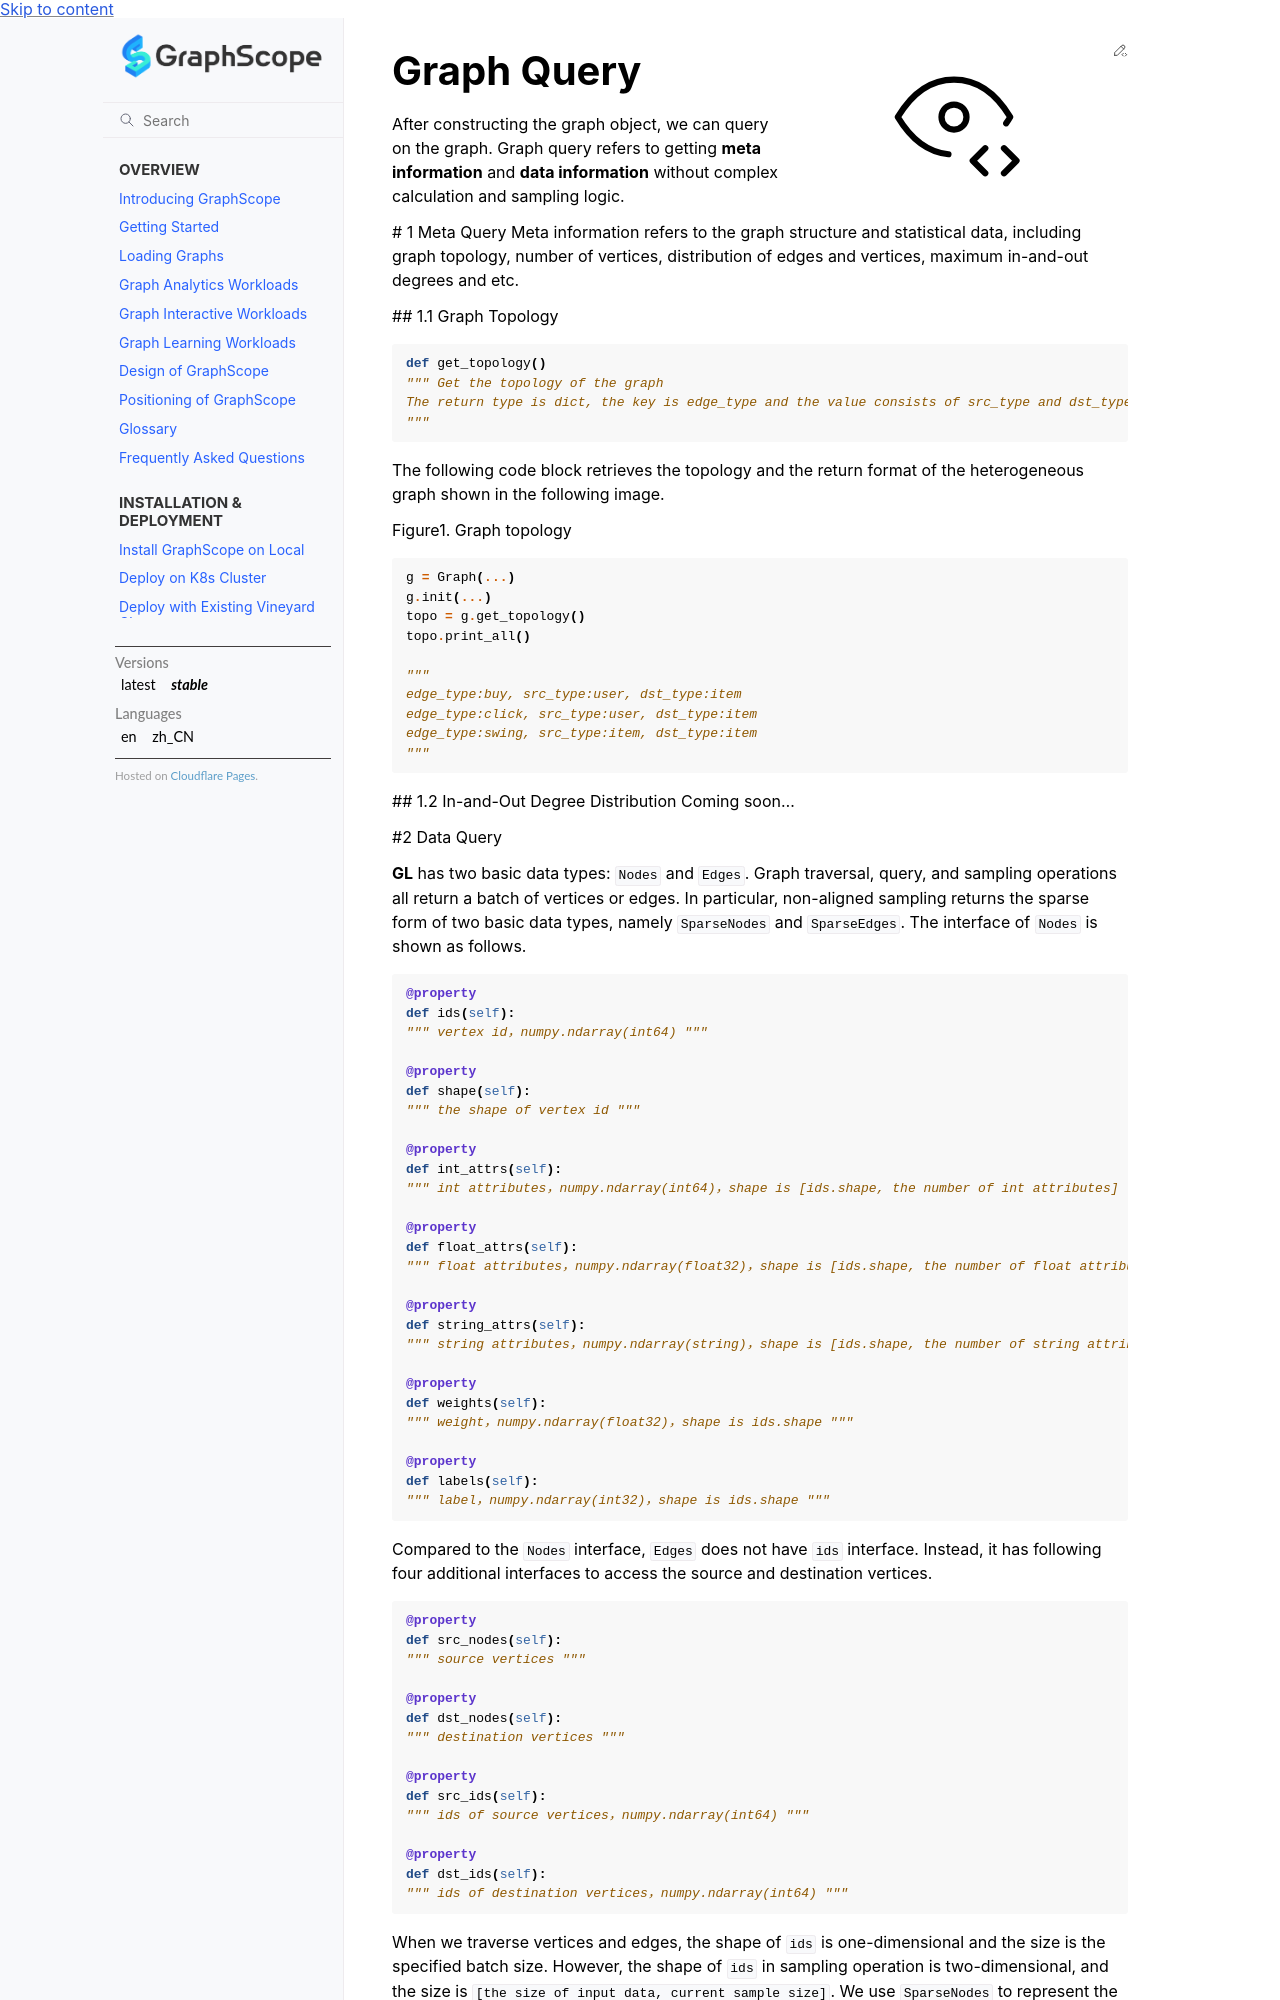

repository: alibaba/GraphScope · page: docs/reference/gnn_engine/graph_query_en.html · generator: sphinx

Graph Query
===========

After constructing the graph object, we can query on the graph. Graph
query refers to getting **meta information** and **data information**
without complex calculation and sampling logic.

# 1 Meta Query Meta information refers to the graph structure and
statistical data, including graph topology, number of vertices,
distribution of edges and vertices, maximum in-and-out degrees and etc.

## 1.1 Graph Topology

.. code:: python

   def get_topology()
   """ Get the topology of the graph
   The return type is dict, the key is edge_type and the value consists of src_type and dst_type
   """

The following code block retrieves the topology and the return format of
the heterogeneous graph shown in the following image.

.. container::

   Figure1. Graph topology

.. code:: python

   g = Graph(...)
   g.init(...)
   topo = g.get_topology()
   topo.print_all()

   """
   edge_type:buy, src_type:user, dst_type:item
   edge_type:click, src_type:user, dst_type:item
   edge_type:swing, src_type:item, dst_type:item
   """

## 1.2 In-and-Out Degree Distribution Coming soon…

#2 Data Query

**GL** has two basic data types: ``Nodes`` and ``Edges``. Graph
traversal, query, and sampling operations all return a batch of vertices
or edges. In particular, non-aligned sampling returns the sparse form of
two basic data types, namely ``SparseNodes`` and ``SparseEdges``. The
interface of ``Nodes`` is shown as follows.

.. code:: python

   @property
   def ids(self):
   """ vertex id，numpy.ndarray(int64) """

   @property
   def shape(self):
   """ the shape of vertex id """

   @property
   def int_attrs(self):
   """ int attributes，numpy.ndarray(int64)，shape is [ids.shape, the number of int attributes] """

   @property
   def float_attrs(self):
   """ float attributes，numpy.ndarray(float32)，shape is [ids.shape, the number of float attributes] """

   @property
   def string_attrs(self):
   """ string attributes，numpy.ndarray(string)，shape is [ids.shape, the number of string attributes] """

   @property
   def weights(self):
   """ weight，numpy.ndarray(float32)，shape is ids.shape """

   @property
   def labels(self):
   """ label，numpy.ndarray(int32)，shape is ids.shape """

Compared to the ``Nodes`` interface, ``Edges`` does not have ``ids``
interface. Instead, it has following four additional interfaces to
access the source and destination vertices.

.. code:: python

   @property
   def src_nodes(self):
   """ source vertices """

   @property
   def dst_nodes(self):
   """ destination vertices """

   @property
   def src_ids(self):
   """ ids of source vertices，numpy.ndarray(int64) """

   @property
   def dst_ids(self):
   """ ids of destination vertices，numpy.ndarray(int64) """
